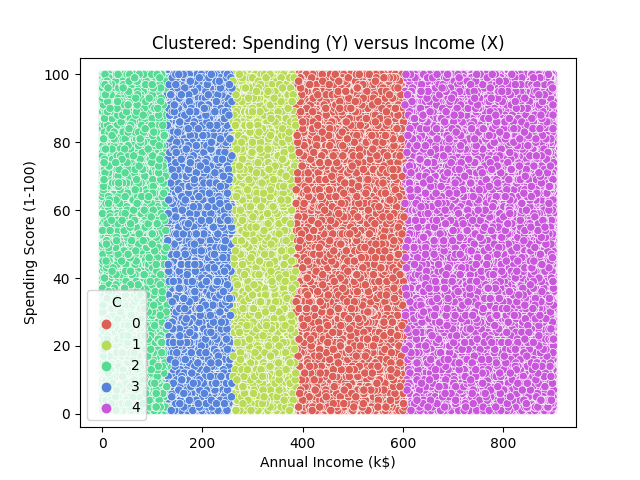

The file beside this chart, header and first rows:
X, Y, C
619, 18, 0
649, 58, 4
483, 76, 0
781, 36, 4
606, 63, 0
449, 86, 0
276, 53, 1
405, 79, 0
256, 74, 3
411, 79, 0
683, 35, 4
859, 42, 4
450, 3, 0
680, 87, 4
691, 84, 4
59, 64, 2
606, 95, 0
706, 52, 4
271, 11, 1
640, 13, 4
741, 91, 4
175, 1, 3
411, 78, 0
66, 13, 2
555, 16, 0
359, 80, 1
394, 99, 0
143, 83, 3
865, 38, 4
843, 74, 4
148, 62, 3
887, 28, 4
593, 45, 0
252, 50, 3
621, 43, 0
62, 71, 2
674, 87, 4
235, 26, 3
384, 26, 1
301, 71, 1
290, 66, 1
661, 57, 4
410, 89, 0
265, 100, 1
603, 14, 0
719, 48, 4
542, 86, 0
205, 8, 3
247, 100, 3
523, 17, 0
677, 16, 4
13, 73, 2
441, 64, 0
74, 70, 2
788, 87, 4
13, 28, 2
733, 78, 4
815, 3, 4
75, 15, 2
713, 14, 4
... 444,384 more rows
